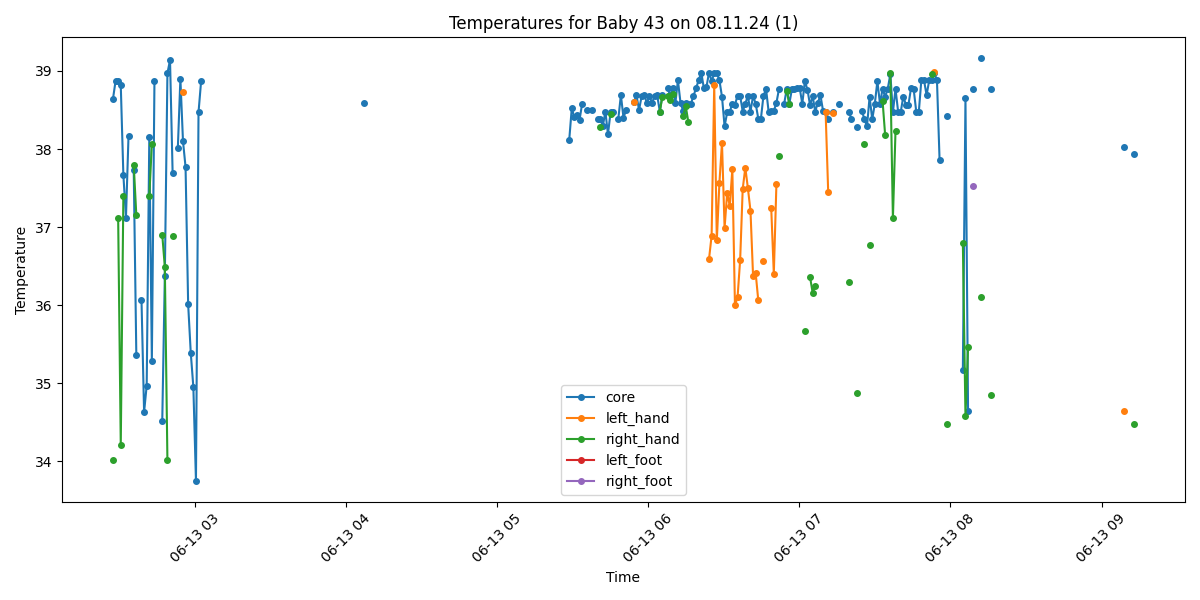

The file beside this chart, header and first rows:
Process, Image Path, core, left_hand, right_hand, left_foot, right_foot, limbs_avg, core_minus_limbs, diagnosis
True, /data/uabcvmsc/shared/newborn/43/08.11.2…, 38.64, , 34.02, , , 34.02, 4.62, Fever and Peripheral shutdown
True, /data/uabcvmsc/shared/newborn/43/08.11.2…, 38.87, , , , , , , Fever
True, /data/uabcvmsc/shared/newborn/43/08.11.2…, 38.87, , 37.12, , , 37.12, 1.75, Fever
True, /data/uabcvmsc/shared/newborn/43/08.11.2…, 38.82, , 34.21, , , 34.21, 4.61, Fever and Peripheral shutdown
True, /data/uabcvmsc/shared/newborn/43/08.11.2…, 37.67, , 37.4, , , 37.4, 0.27, Fever
True, /data/uabcvmsc/shared/newborn/43/08.11.2…, 37.12, , , , , , , Normal
True, /data/uabcvmsc/shared/newborn/43/08.11.2…, 38.17, , , , , , , Fever
True, /data/uabcvmsc/shared/newborn/43/08.11.2…, , , , , , , , No core temperature
True, /data/uabcvmsc/shared/newborn/43/08.11.2…, 37.73, , 37.8, , , 37.8, -0.07, Fever
True, /data/uabcvmsc/shared/newborn/43/08.11.2…, 35.36, , 37.15, , , 37.15, -1.79, Normal
False, /data/uabcvmsc/shared/newborn/43/08.11.2…, , , , , , , , 
True, /data/uabcvmsc/shared/newborn/43/08.11.2…, 36.07, , , , , , , Normal
True, /data/uabcvmsc/shared/newborn/43/08.11.2…, 34.63, , , , , , , Hypothermia
True, /data/uabcvmsc/shared/newborn/43/08.11.2…, 34.97, , , , , , , Hypothermia
True, /data/uabcvmsc/shared/newborn/43/08.11.2…, 38.15, , 37.4, , , 37.4, 0.75, Fever
True, /data/uabcvmsc/shared/newborn/43/08.11.2…, 35.29, , 38.06, , , 38.06, -2.77, Normal
True, /data/uabcvmsc/shared/newborn/43/08.11.2…, 38.87, , , , , , , Fever
False, /data/uabcvmsc/shared/newborn/43/08.11.2…, , , , , , , , 
True, /data/uabcvmsc/shared/newborn/43/08.11.2…, , , , , , , , No core temperature
True, /data/uabcvmsc/shared/newborn/43/08.11.2…, 34.52, , 36.9, , , 36.9, -2.38, Hypothermia
True, /data/uabcvmsc/shared/newborn/43/08.11.2…, 36.37, , 36.49, , , 36.49, -0.12, Normal
True, /data/uabcvmsc/shared/newborn/43/08.11.2…, 38.97, , 34.01, , , 34.01, 4.96, Fever and Peripheral shutdown
True, /data/uabcvmsc/shared/newborn/43/08.11.2…, 39.14, , , , , , , Fever
True, /data/uabcvmsc/shared/newborn/43/08.11.2…, 37.69, , 36.88, , , 36.88, 0.81, Fever
False, /data/uabcvmsc/shared/newborn/43/08.11.2…, , , , , , , , 
True, /data/uabcvmsc/shared/newborn/43/08.11.2…, 38.01, , , , , , , Fever
True, /data/uabcvmsc/shared/newborn/43/08.11.2…, 38.9, , , , , , , Fever
True, /data/uabcvmsc/shared/newborn/43/08.11.2…, 38.1, 38.73, , , , 38.73, -0.63, Fever
True, /data/uabcvmsc/shared/newborn/43/08.11.2…, 37.77, , , , , , , Fever
True, /data/uabcvmsc/shared/newborn/43/08.11.2…, 36.01, , , , , , , Normal
True, /data/uabcvmsc/shared/newborn/43/08.11.2…, 35.39, , , , , , , Normal
True, /data/uabcvmsc/shared/newborn/43/08.11.2…, 34.95, , , , , , , Hypothermia
True, /data/uabcvmsc/shared/newborn/43/08.11.2…, 33.75, , , , , , , Hypothermia
True, /data/uabcvmsc/shared/newborn/43/08.11.2…, 38.47, , , , , , , Fever
True, /data/uabcvmsc/shared/newborn/43/08.11.2…, 38.87, , , , , , , Fever
False, /data/uabcvmsc/shared/newborn/43/08.11.2…, , , , , , , , 
False, /data/uabcvmsc/shared/newborn/43/08.11.2…, , , , , , , , 
False, /data/uabcvmsc/shared/newborn/43/08.11.2…, , , , , , , , 
True, /data/uabcvmsc/shared/newborn/43/08.11.2…, , , , , , , , No core temperature
False, /data/uabcvmsc/shared/newborn/43/08.11.2…, , , , , , , , 
False, /data/uabcvmsc/shared/newborn/43/08.11.2…, , , , , , , , 
False, /data/uabcvmsc/shared/newborn/43/08.11.2…, , , , , , , , 
False, /data/uabcvmsc/shared/newborn/43/08.11.2…, , , , , , , , 
False, /data/uabcvmsc/shared/newborn/43/08.11.2…, , , , , , , , 
False, /data/uabcvmsc/shared/newborn/43/08.11.2…, , , , , , , , 
False, /data/uabcvmsc/shared/newborn/43/08.11.2…, , , , , , , , 
False, /data/uabcvmsc/shared/newborn/43/08.11.2…, , , , , , , , 
False, /data/uabcvmsc/shared/newborn/43/08.11.2…, , , , , , , , 
False, /data/uabcvmsc/shared/newborn/43/08.11.2…, , , , , , , , 
False, /data/uabcvmsc/shared/newborn/43/08.11.2…, , , , , , , , 
False, /data/uabcvmsc/shared/newborn/43/08.11.2…, , , , , , , , 
False, /data/uabcvmsc/shared/newborn/43/08.11.2…, , , , , , , , 
False, /data/uabcvmsc/shared/newborn/43/08.11.2…, , , , , , , , 
False, /data/uabcvmsc/shared/newborn/43/08.11.2…, , , , , , , , 
False, /data/uabcvmsc/shared/newborn/43/08.11.2…, , , , , , , , 
False, /data/uabcvmsc/shared/newborn/43/08.11.2…, , , , , , , , 
False, /data/uabcvmsc/shared/newborn/43/08.11.2…, , , , , , , , 
False, /data/uabcvmsc/shared/newborn/43/08.11.2…, , , , , , , , 
False, /data/uabcvmsc/shared/newborn/43/08.11.2…, , , , , , , , 
False, /data/uabcvmsc/shared/newborn/43/08.11.2…, , , , , , , , 
... 440 more rows
